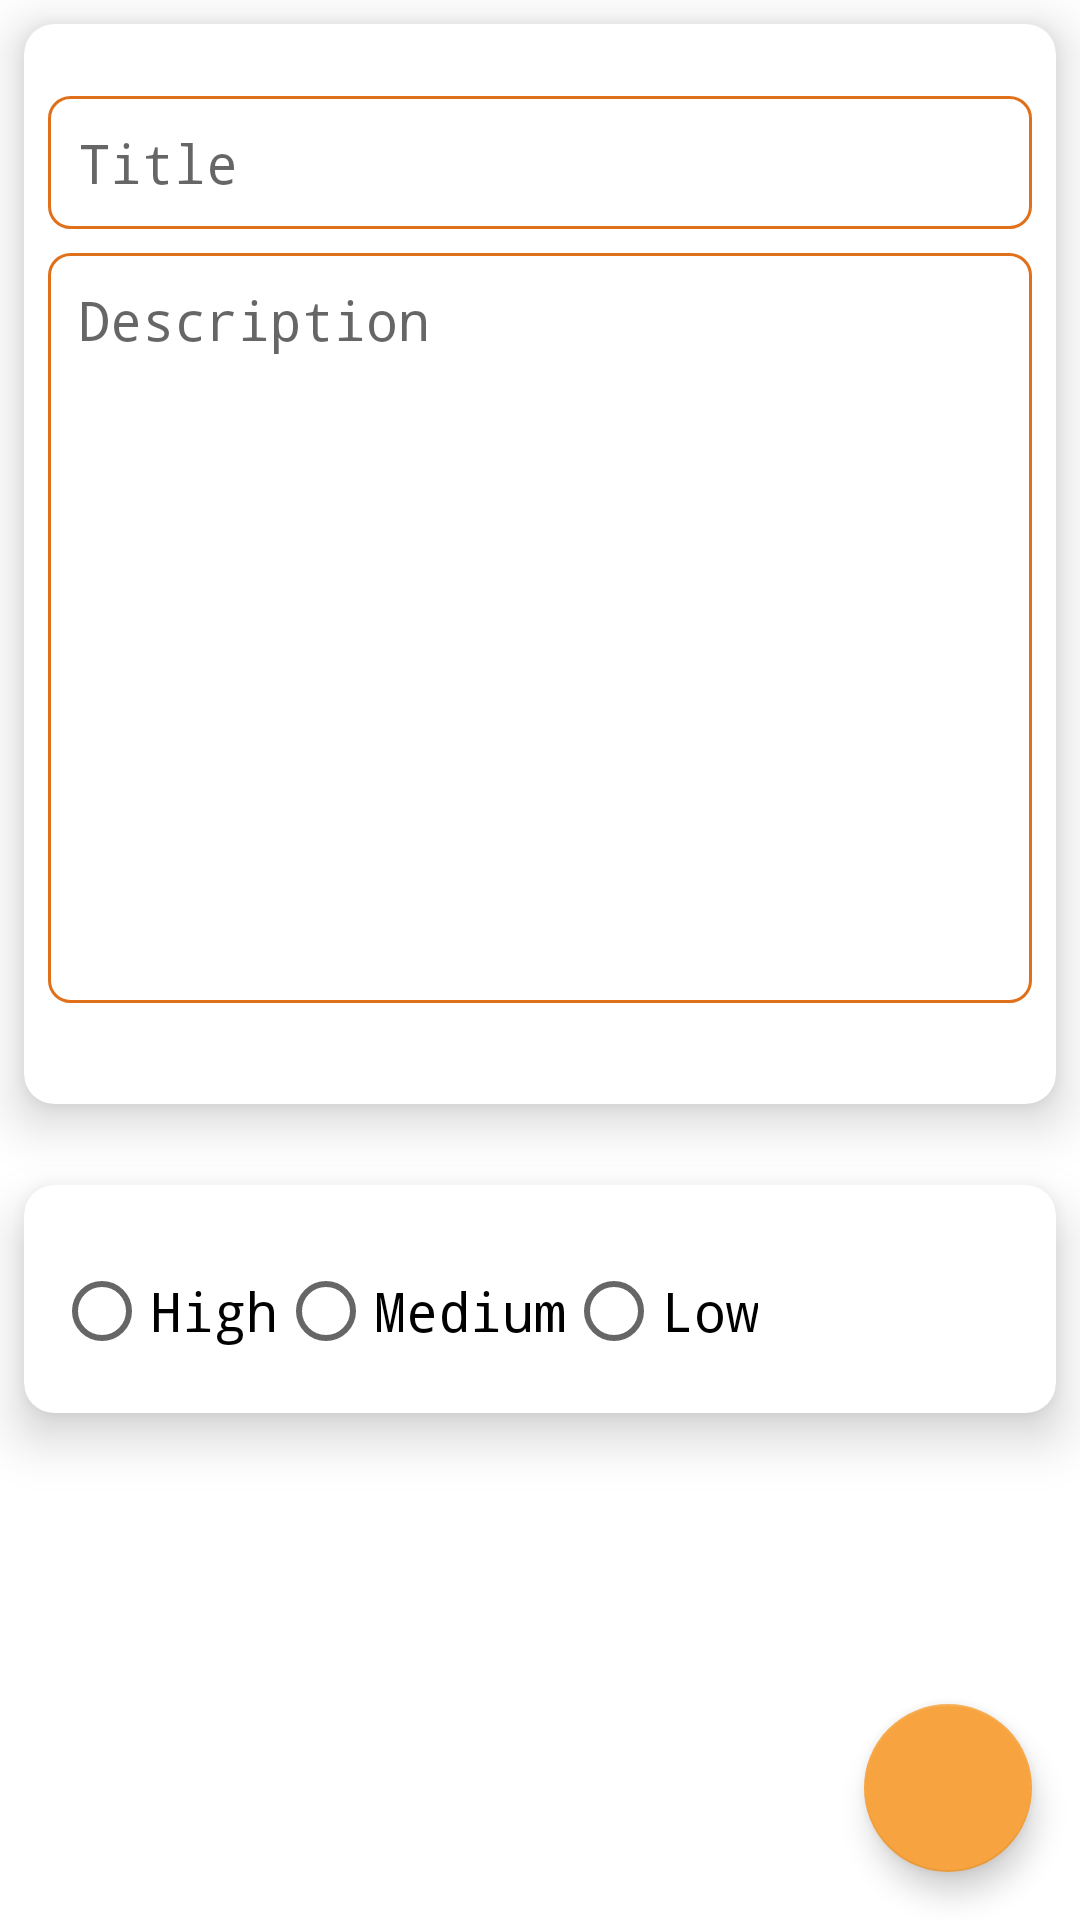

Write the Android layout XML for this screen, with the resource values it uses.
<!-- AndroidManifest.xml: application theme Theme.EasyNote -->
<!-- res/layout/addnew_todo_fragment.xml -->
<?xml version="1.0" encoding="utf-8"?>
<androidx.constraintlayout.widget.ConstraintLayout xmlns:android="http://schemas.android.com/apk/res/android"
    xmlns:app="http://schemas.android.com/apk/res-auto"
    xmlns:tools="http://schemas.android.com/tools"
    android:layout_width="match_parent"
    android:layout_height="match_parent"
    tools:context=".dashboard.ui.todo.AddnewTodo" >

    <androidx.cardview.widget.CardView
        android:layout_width="match_parent"
        android:layout_height="wrap_content"
        android:layout_marginStart="8dp"
        android:layout_marginTop="8dp"
        android:layout_marginEnd="8dp"
        android:layout_marginBottom="78dp"
        app:cardCornerRadius="10dp"
        app:cardElevation="10dp"
        app:cardMaxElevation="10dp"
        app:layout_constraintBottom_toTopOf="@+id/fab_addtodo"
        app:layout_constraintEnd_toEndOf="parent"
        app:layout_constraintStart_toStartOf="parent"
        app:layout_constraintTop_toBottomOf="@+id/cardView4">

        <RadioGroup
            android:id="@+id/radio_group"
            android:layout_width="match_parent"
            android:layout_height="wrap_content"
            android:layout_marginTop="8dp"
            android:orientation="horizontal"
            android:padding="10dp">

            <RadioButton
                android:id="@+id/radio_highe"
                android:layout_width="wrap_content"
                android:layout_height="wrap_content"
                android:fontFamily="monospace"
                android:text="High"
                android:textSize="18sp" />

            <RadioButton
                android:id="@+id/radio_medium"
                android:layout_width="wrap_content"
                android:layout_height="wrap_content"
                android:fontFamily="monospace"
                android:text="Medium"
                android:textSize="18sp" />

            <RadioButton
                android:id="@+id/radio_low"
                android:layout_width="wrap_content"
                android:layout_height="wrap_content"
                android:fontFamily="monospace"
                android:text="Low"
                android:textSize="18sp" />
        </RadioGroup>
    </androidx.cardview.widget.CardView>

    <androidx.cardview.widget.CardView
        android:id="@+id/cardView4"
        android:layout_width="match_parent"
        android:layout_height="360dp"
        android:layout_marginStart="8dp"
        android:layout_marginTop="8dp"
        android:layout_marginEnd="8dp"
        app:cardCornerRadius="10dp"
        app:cardElevation="10dp"
        app:cardMaxElevation="10dp"
        app:layout_constraintEnd_toEndOf="parent"
        app:layout_constraintStart_toStartOf="parent"
        app:layout_constraintTop_toTopOf="parent">

        <androidx.constraintlayout.widget.ConstraintLayout
            android:layout_width="match_parent"
            android:layout_height="match_parent">

            <EditText
                android:id="@+id/todo_title"
                android:layout_width="0dp"
                android:layout_height="wrap_content"
                android:layout_marginStart="8dp"
                android:layout_marginTop="24dp"
                android:layout_marginEnd="8dp"
                android:autofillHints=""
                android:background="@drawable/bio_text"
                android:ems="10"
                android:fontFamily="monospace"
                android:hint="@string/title"
                android:inputType="textPersonName"
                android:padding="10dp"
                android:textColor="@color/black"
                app:layout_constraintEnd_toEndOf="parent"
                app:layout_constraintStart_toStartOf="parent"
                app:layout_constraintTop_toTopOf="parent" />

            <EditText
                android:id="@+id/todo_desc"
                android:layout_width="match_parent"
                android:layout_height="250dp"
                android:layout_marginStart="8dp"
                android:layout_marginTop="8dp"
                android:layout_marginEnd="8dp"
                android:background="@drawable/bio_text"
                android:ems="10"
                android:fontFamily="monospace"
                android:gravity="start|top"
                android:hint="Description"
                android:inputType="textMultiLine"
                android:padding="10dp"
                app:layout_constraintEnd_toEndOf="parent"
                app:layout_constraintStart_toStartOf="parent"
                app:layout_constraintTop_toBottomOf="@+id/todo_title"
                android:autofillHints="" />
        </androidx.constraintlayout.widget.ConstraintLayout>

    </androidx.cardview.widget.CardView>

    <com.google.android.material.floatingactionbutton.FloatingActionButton
        android:id="@+id/fab_addtodo"
        android:layout_width="wrap_content"
        android:layout_height="wrap_content"
        android:layout_marginEnd="16dp"
        android:layout_marginBottom="16dp"
        android:clickable="true"
        android:src="@drawable/ic_baseline_check_24"
        app:layout_constraintBottom_toBottomOf="parent"
        app:layout_constraintEnd_toEndOf="parent"
        android:contentDescription="TODO"
        android:focusable="true"
        tools:ignore="ContentDescription" />
</androidx.constraintlayout.widget.ConstraintLayout>
<!-- resources referenced by this layout -->
<resources>
  <color name="black">#FF000000</color>
  <!-- drawable bio_text (drawable) -->
  <?xml version="1.0" encoding="utf-8"?>
  <shape xmlns:android="http://schemas.android.com/apk/res/android">
  <corners android:radius="7dp">
  
  </corners>
      <stroke android:color="@color/purple_200" android:width="1dp">
  
      </stroke>
  </shape>
  <string name="title">Title</string>
  <style name="Theme.EasyNote" parent="Theme.MaterialComponents.DayNight.DarkActionBar">
          
          <item name="colorPrimary">@color/purple_200</item>
          <item name="colorPrimaryVariant">@color/purple_700</item>
          <item name="colorOnPrimary">@color/white</item>
          
          <item name="colorSecondary">@color/teal_200</item>
          <item name="colorSecondaryVariant">@color/teal_700</item>
          <item name="colorOnSecondary">@color/black</item>
          
          <item name="android:statusBarColor" tools:targetApi="l">?attr/colorPrimaryVariant</item>
          
      </style>
  <color name="purple_200">#E1701A</color>
  <color name="purple_700">#E1701A</color>
  <color name="white">#FFFFFFFF</color>
  <color name="teal_200">#F7A440</color>
  <color name="teal_700">#FF018786</color>
</resources>
